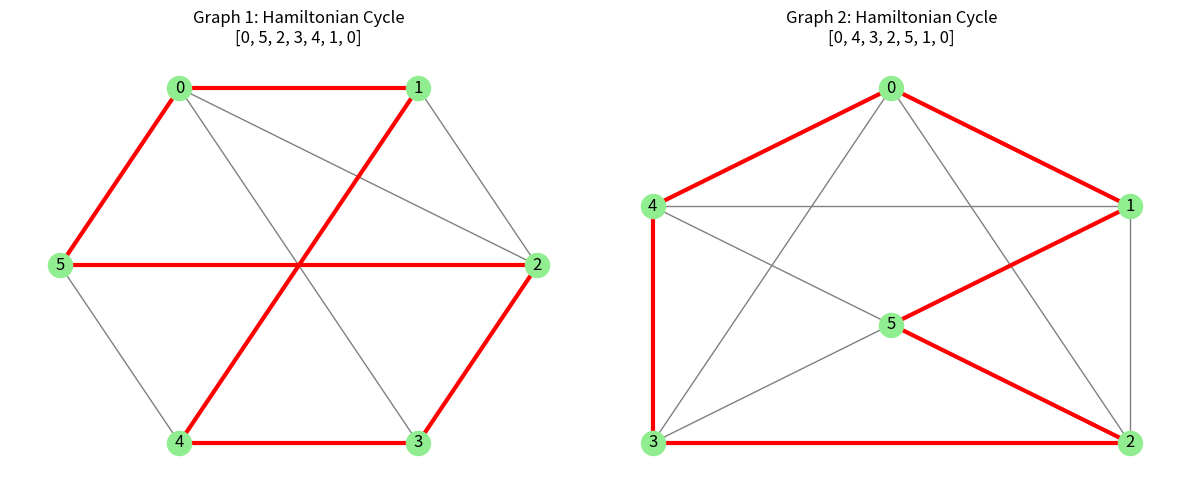

This chart was generated by the following Python code:
import matplotlib.pyplot as plt
import networkx as nx
import networkx.algorithms.approximation as approx

def create_graphs():
    G1 = nx.Graph()
    G1.add_nodes_from(range(0, 6))
    e1_edges = [(i, (i+1)%6) for i in range(6)] + [(0,2), (0,3), (1,4), (5,2)]
    G1.add_edges_from(e1_edges)
    
    G2 = nx.Graph()
    G2.add_nodes_from(range(0, 6))
    e2_edges = [(i, (i+1)%6) for i in range(5)] + [(i,5) for i in range(1,4)] + [(4,1), (4,0), (2,0), (3,0)]
    G2.add_edges_from(e2_edges)

    pos1 = { 0: (-1,1), 1: (1,1), 2:(2,0), 3:(1, -1), 4:(-1, -1), 5:(-2,0) }
    pos2 = { 0: (0,2), 1: (1,1), 2:(1,-1), 3:(-1, -1), 4:(-1, 1), 5:(0,0) }

    return [
        {"name": "Graph 1", "G": G1, "pos": pos1},
        {"name": "Graph 2", "G": G2, "pos": pos2}
    ]

def find_hamiltonian_nx(G):
    nodes = list(G.nodes())
    n = len(nodes)
    
    complete_G = nx.complete_graph(nodes)
    for u, v in complete_G.edges():
        complete_G[u][v]['weight'] = 1 if G.has_edge(u, v) else 1000
            
    try:
        cycle = approx.traveling_salesman_problem(complete_G, weight='weight')
        
        total_weight = sum(complete_G[cycle[i]][cycle[i+1]]['weight'] for i in range(len(cycle)-1))
        if total_weight == n:
            return cycle
    except:
        pass
    return None

def main():
    graphs = create_graphs()
    fig, axes = plt.subplots(1, 2, figsize=(12, 5))
    
    for i, config in enumerate(graphs):
        G = config["G"]
        name = config["name"]
        pos = config["pos"]
        
        print(f"Finding Hamiltonian Cycle for {name} using NetworkX built-ins...")
        cycle = find_hamiltonian_nx(G)
        
        nx.draw(G, pos, ax=axes[i], with_labels=True, node_color='lightgreen', edge_color='gray')
        if cycle:
            print(f"{name}: Found {cycle}")
            edges = [(cycle[j], cycle[j+1]) for j in range(len(cycle)-1)]
            nx.draw_networkx_edges(G, pos, edgelist=edges, ax=axes[i], edge_color='red', width=3)
            axes[i].set_title(f"{name}: Hamiltonian Cycle\n{cycle}")
        else:
            print(f"{name}: No Hamiltonian Cycle found.")
            axes[i].set_title(f"{name}: No Hamiltonian Cycle")
    
    plt.tight_layout()
    plt.show()

if __name__ == "__main__":
    main()
